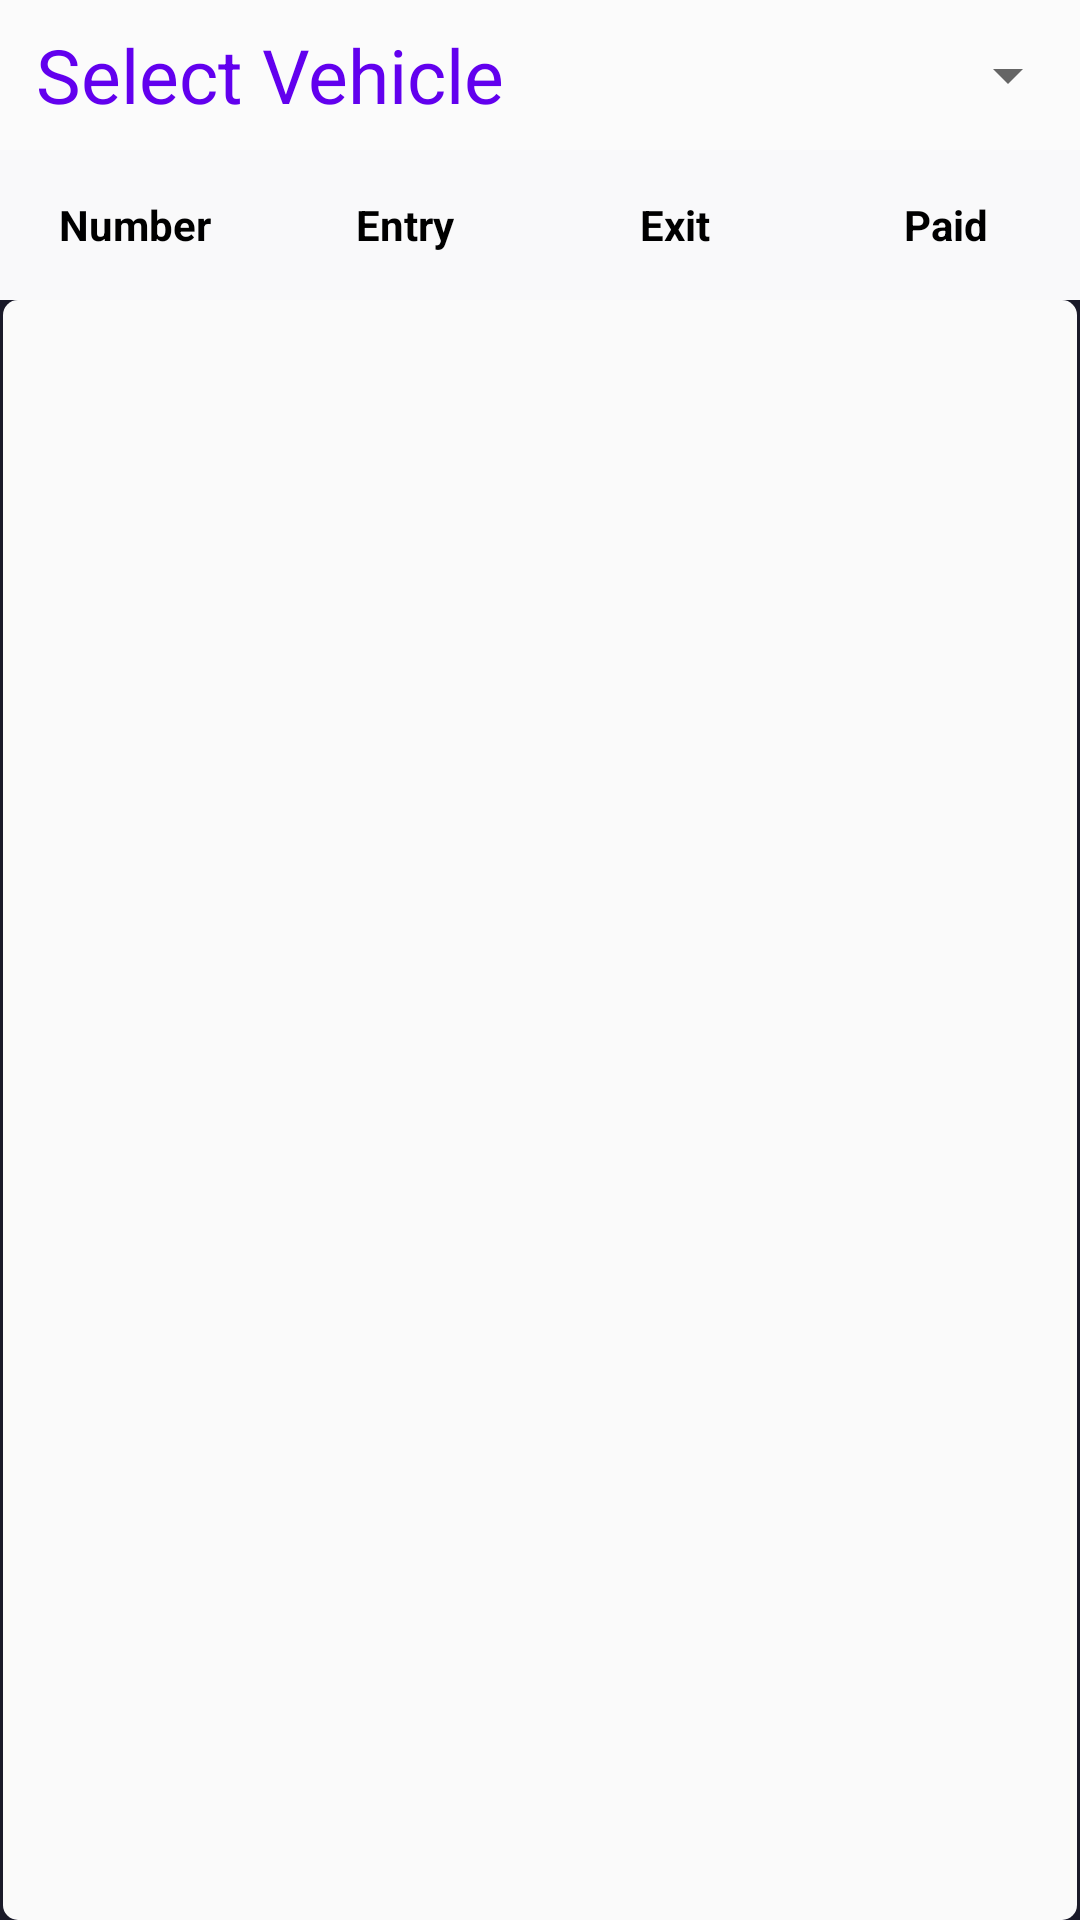

Android layout source for this screen:
<!-- AndroidManifest.xml: activity theme Theme1.ClientApp -->
<!-- res/layout/activity_logs.xml -->
<?xml version="1.0" encoding="utf-8"?>
<androidx.constraintlayout.widget.ConstraintLayout xmlns:android="http://schemas.android.com/apk/res/android"
    xmlns:app="http://schemas.android.com/apk/res-auto"
    xmlns:tools="http://schemas.android.com/tools"
    android:layout_width="match_parent"
    android:layout_height="match_parent"
    android:background="#1A1A29"
    tools:context=".LogsActivity">

    <androidx.appcompat.widget.LinearLayoutCompat
        android:id="@+id/linearLayoutCompat"
        android:layout_width="0dp"
        android:layout_height="wrap_content"
        android:layout_marginBottom="0dp"
        app:layout_constraintBottom_toTopOf="@+id/recyclerView"
        app:layout_constraintEnd_toEndOf="parent"
        app:layout_constraintStart_toStartOf="parent"
        app:layout_constraintTop_toTopOf="parent"
      android:orientation="vertical"
        android:background="@drawable/background_banner"
        >

        <androidx.appcompat.widget.LinearLayoutCompat
            android:layout_width="match_parent"
            android:layout_height="50dp"
            android:orientation="horizontal"
            android:background="#FBFBFB"
            >
        <TextView
            android:layout_width="0dp"
            android:layout_height="wrap_content"
            android:text="Select Vehicle"

            android:layout_weight="1"
            android:textColor="@color/purple_500"
            android:textSize="25sp"

            android:layout_gravity="center_vertical"
            android:gravity="center"
                  />

            <androidx.appcompat.widget.AppCompatSpinner
                android:id="@+id/selectCategoeryspinner"
                android:layout_width="0dp"
                android:layout_height="50dp"
                android:layout_weight="1"
                android:gravity="center"
                android:spinnerMode="dropdown"
                android:textColor="@color/white"
                android:textStyle="bold"
                 />
        </androidx.appcompat.widget.LinearLayoutCompat>
        <androidx.appcompat.widget.LinearLayoutCompat
            android:layout_width="match_parent"
            android:layout_height="50dp"
            android:orientation="horizontal"
            android:background="#F9F9FA">
            <TextView
                android:layout_width="0dp"
                android:layout_height="wrap_content"
                android:text="Number"
                android:layout_weight="1"
                android:textStyle="bold"
                android:textColor="@color/black"
                android:textSize="14sp"
                android:layout_gravity="center_vertical"
                android:gravity="center"
                />
            <TextView
                android:layout_width="0dp"
                android:layout_height="wrap_content"
                android:text="Entry"
                android:textStyle="bold"
                android:layout_weight="1"
                android:textColor="@color/black"
                android:textSize="14sp"
                android:layout_gravity="center_vertical"
                android:gravity="center"
                />
            <TextView
                android:layout_width="0dp"
                android:layout_height="wrap_content"
                android:text="Exit"
                android:layout_weight="1"
                android:textColor="@color/black"
                android:textStyle="bold"
                android:textSize="14sp"
                android:layout_gravity="center_vertical"
                android:gravity="center"
                />
            <TextView
                android:layout_width="0dp"
                android:layout_height="wrap_content"
                android:text="Paid"
                android:textStyle="bold"
                android:layout_weight="1"
                android:textColor="@color/black"
                android:textSize="14sp"
                android:layout_gravity="center_vertical"
                android:gravity="center"
                />

        </androidx.appcompat.widget.LinearLayoutCompat>

    </androidx.appcompat.widget.LinearLayoutCompat>


    <androidx.recyclerview.widget.RecyclerView
        android:id="@+id/recyclerView"
        android:layout_width="0dp"
        android:layout_height="0dp"
        android:layout_marginStart="1dp"
        android:layout_marginEnd="1dp"
        android:background="@drawable/recycler_view"
        app:layout_constraintBottom_toBottomOf="parent"
        app:layout_constraintEnd_toEndOf="parent"
        app:layout_constraintStart_toStartOf="parent"
        app:layout_constraintTop_toBottomOf="@+id/linearLayoutCompat" />

</androidx.constraintlayout.widget.ConstraintLayout>
<!-- resources referenced by this layout -->
<resources>
  <!-- drawable recycler_view (drawable) -->
  <?xml version="1.0" encoding="utf-8"?>
  <selector xmlns:android="http://schemas.android.com/apk/res/android">
      <item>
          <shape android:shape="rectangle">
              <corners android:radius="5dp"/>
              <gradient android:startColor="#FAFAFA" android:endColor="#FAFAFA" android:angle="0"/>
          </shape>
      </item>
  </selector>
  <style name="Theme1.ClientApp" parent="Theme.MaterialComponents.DayNight">
          
          <item name="colorPrimary">#8692F7</item>
          <item name="colorPrimaryVariant">@color/purple_700</item>
          <item name="colorOnPrimary">@color/white</item>
          
          <item name="colorSecondary">@color/teal_200</item>
          <item name="colorSecondaryVariant">@color/teal_700</item>
          <item name="colorOnSecondary">@color/black</item>
          
          <item name="android:statusBarColor">?attr/colorPrimaryVariant</item>
  
          
      </style>
  <!-- not gathered from this repository: default colours our renderer supplied (Android Studio template values) -->
  <color name="purple_500">#FF6200EE</color>
  <color name="purple_700">#FF3700B3</color>
  <color name="teal_200">#FF03DAC5</color>
  <color name="teal_700">#FF018786</color>
  <color name="black">#FF000000</color>
  <color name="white">#FFFFFFFF</color>
</resources>
